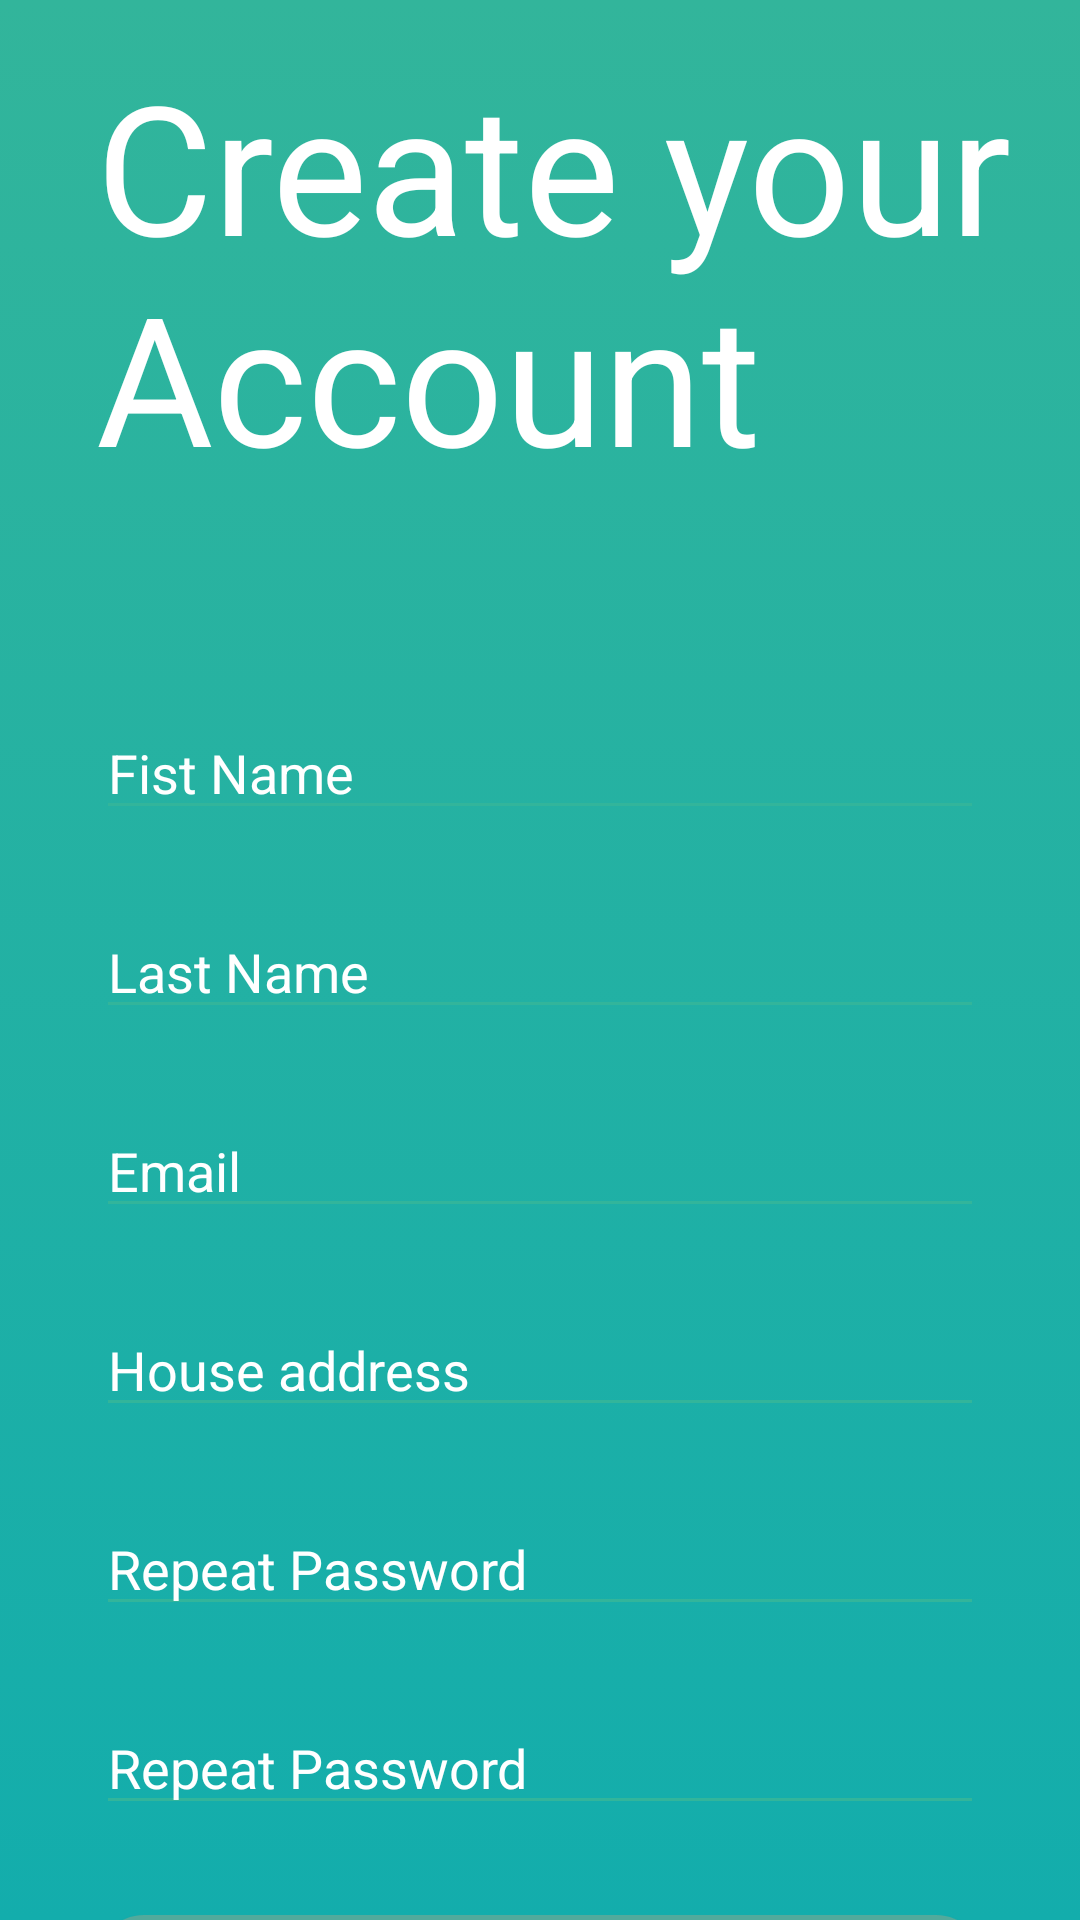

Write the Android layout XML for this screen, with the resource values it uses.
<!-- AndroidManifest.xml: application theme Theme.AppCompat.Light.NoActionBar -->
<!-- res/layout/register_activity.xml -->
<?xml version="1.0" encoding="utf-8"?>
<androidx.constraintlayout.widget.ConstraintLayout xmlns:android="http://schemas.android.com/apk/res/android"
    xmlns:app="http://schemas.android.com/apk/res-auto"
    xmlns:tools="http://schemas.android.com/tools"
    android:layout_width="match_parent"
    android:layout_height="match_parent"
    android:background="@drawable/gradient_background"
    tools:context=".activitys.MainActivity">

    <TextView
        android:id="@+id/txttituleregistrer"
        android:layout_width="match_parent"
        android:layout_height="wrap_content"
        android:layout_marginStart="32dp"
        android:layout_marginTop="15dp"
        android:text="Create your Account"
        android:textColor="#FFFFFF"
        android:textColorHint="#FFFFFF"
        android:textSize="60sp"
        app:layout_constraintEnd_toEndOf="parent"
        app:layout_constraintStart_toStartOf="parent"
        app:layout_constraintTop_toTopOf="parent" />


    <EditText
        android:id="@+id/fistnameregister"
        android:layout_width="match_parent"
        android:layout_height="wrap_content"
        android:layout_marginStart="32dp"
        android:layout_marginTop="70dp"
        android:layout_marginEnd="32dp"
        android:backgroundTint="@color/colorPrimary"
        android:ems="10"
        android:hint="@string/fistnameregister"
        android:textColor="#FFFFFF"
        android:textColorHint="#FFFFFF"
        app:layout_constraintEnd_toEndOf="parent"
        app:layout_constraintStart_toStartOf="parent"
        app:layout_constraintTop_toBottomOf="@+id/txttituleregistrer" />
    <EditText
        android:id="@+id/lastnameregister"
        android:layout_width="match_parent"
        android:layout_height="wrap_content"
        android:layout_marginStart="32dp"
        android:layout_marginTop="25dp"
        android:layout_marginEnd="32dp"
        android:backgroundTint="@color/colorPrimary"
        android:ems="10"
        android:hint="@string/lastameregister"
        android:textColor="#FFFFFF"
        android:textColorHint="#FFFFFF"
        app:layout_constraintEnd_toEndOf="parent"
        app:layout_constraintStart_toStartOf="parent"
        app:layout_constraintTop_toBottomOf="@+id/fistnameregister" />

    <EditText
        android:id="@+id/emailregister"
        android:layout_width="match_parent"
        android:layout_height="wrap_content"
        android:layout_marginStart="32dp"
        android:layout_marginTop="25dp"
        android:layout_marginEnd="32dp"
        android:backgroundTint="@color/colorPrimary"
        android:ems="10"
        android:hint="@string/emailregister"
        android:textColor="#FFFFFF"
        android:textColorHint="#FFFFFF"
        app:layout_constraintEnd_toEndOf="parent"
        app:layout_constraintStart_toStartOf="parent"
        app:layout_constraintTop_toBottomOf="@+id/lastnameregister" />

    <EditText
        android:id="@+id/addressregister"
        android:layout_width="match_parent"
        android:layout_height="wrap_content"
        android:layout_marginStart="32dp"
        android:layout_marginTop="25dp"
        android:layout_marginEnd="32dp"
        android:backgroundTint="@color/colorPrimary"
        android:ems="10"
        android:hint="@string/addressregister"
        android:textColor="#FFFFFF"
        android:textColorHint="#FFFFFF"
        app:layout_constraintEnd_toEndOf="parent"
        app:layout_constraintStart_toStartOf="parent"
        app:layout_constraintTop_toBottomOf="@+id/emailregister" />

    <EditText
        android:id="@+id/passwordregister"
        android:layout_width="match_parent"
        android:layout_height="wrap_content"
        android:layout_marginStart="32dp"
        android:layout_marginTop="25dp"
        android:layout_marginEnd="32dp"
        android:backgroundTint="@color/colorPrimary"
        android:ems="10"
        android:hint="@string/repeatpasswordregister"
        android:inputType="textPassword"
        android:textColor="#FFFFFF"
        android:textColorHint="#FFFFFF"
        app:layout_constraintEnd_toEndOf="parent"
        app:layout_constraintStart_toStartOf="parent"
        app:layout_constraintTop_toBottomOf="@+id/addressregister" />
    <EditText
        android:id="@+id/repeatpasswordregister"
        android:layout_width="match_parent"
        android:layout_height="wrap_content"
        android:layout_marginStart="32dp"
        android:layout_marginTop="25dp"
        android:layout_marginEnd="32dp"
        android:backgroundTint="@color/colorPrimary"
        android:ems="10"
        android:hint="@string/repeatpasswordregister"
        android:inputType="textPassword"
        android:textColor="#FFFFFF"
        android:textColorHint="#FFFFFF"
        app:layout_constraintEnd_toEndOf="parent"
        app:layout_constraintStart_toStartOf="parent"
        app:layout_constraintTop_toBottomOf="@+id/passwordregister" />

    <Button
        android:id="@+id/btnnextdevice"
        android:layout_width="match_parent"
        android:layout_height="49dp"
        android:layout_marginStart="32dp"
        android:layout_marginTop="30dp"
        android:layout_marginEnd="32dp"
        android:background="@drawable/button_rounded"
        android:text="Next"
        android:textSize="20sp"
        android:textColor="@color/colorWhite"
        app:layout_constraintEnd_toEndOf="parent"
        app:layout_constraintStart_toStartOf="parent"
        app:layout_constraintTop_toBottomOf="@+id/repeatpasswordregister" />


</androidx.constraintlayout.widget.ConstraintLayout>
<!-- resources referenced by this layout -->
<resources>
  <color name="colorPrimary">#32B59B</color>
  <color name="colorWhite">#FFFFFF</color>
  <!-- drawable button_rounded (drawable) -->
  <?xml version="1.0" encoding="utf-8"?>
  <shape xmlns:android="http://schemas.android.com/apk/res/android">
      <corners android:radius="16dp" />
      <solid android:color="#52AA9C"/>
  </shape>
  <!-- drawable gradient_background (drawable) -->
  <?xml version="1.0" encoding="utf-8"?>
  <selector xmlns:android="http://schemas.android.com/apk/res/android">
  
      <item>
          <shape>
              <gradient
                  android:angle="90"
                  android:startColor="#13adac"
                  android:endColor="#32b59b"
                  android:type="linear"/>
          </shape>
      </item>
  
  </selector>
  <string name="addressregister">House address</string>
  <string name="emailregister">Email</string>
  <string name="fistnameregister">Fist Name</string>
  <string name="lastameregister">Last Name</string>
  <string name="repeatpasswordregister">Repeat Password</string>
</resources>
